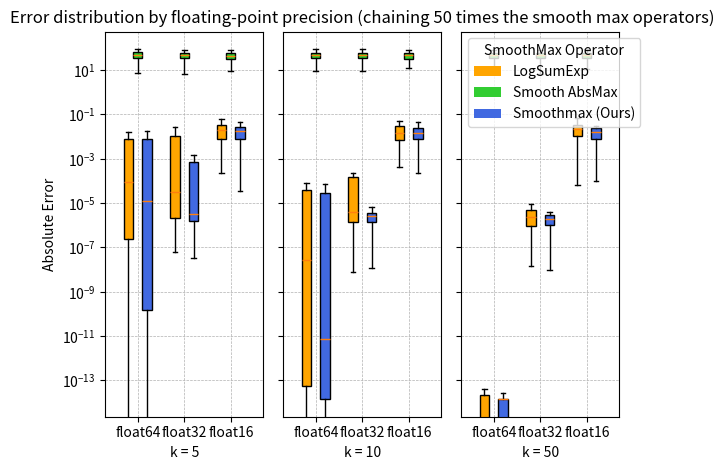

Recreate this plot in Python.
import numpy as np
import matplotlib.pyplot as plt
import random
from scipy.stats import sem, t
import timeit
from matplotlib.patches import Patch

# ================================
# Operator Definitions
# ================================

limited_type = lambda x:x

def smoothmax(a, b, k=10):
    # a = np.asarray(a)
    # b = np.asarray(b)
    delta = b - a
    exp_term = limited_type(np.exp(-k * delta))

    denom1 = 1.0 + exp_term
    denom2 = 1.0 - exp_term

    term1 = 0.5 * (delta / denom1)
    term2 = 0.5 * (delta / np.where(np.abs(denom2) < 0.0001, 1.0, denom2)) # Avoid division by 0, just for the warnings

    smooth = limited_type(a + term1 + term2)

    # Use np.where to handle a == b case element-wise or for scalars
    return np.where(a == b, a + 1.0 / (2 * k), smooth)

#def smoothmax(a, b, k=10):
#     delta = b - a
#     if a == b:
#         return a + 1 / (2 * k)
#     exp_term = np.exp(-k * delta)
#     denom1 = 1.0 + exp_term
#     denom2 = 1.0 - exp_term
#     term1 = 0.5 * (delta / denom1)
#     term2 = 0.5 * (delta / denom2)
#     return a + term1 + term2

def softplus_max(a, b, k=10):
    delta = b - a
    softplus = limited_type(np.log1p(np.exp(k * delta))) / k
    return limited_type(a + softplus)

def logsumexp_max(a, b, k=10):
    max_ab = max(a, b)
    return limited_type(limited_type(np.log(limited_type(limited_type(np.exp(k * (a - max_ab))) + limited_type(np.exp(k * (b - max_ab))))) + k * max_ab) / k)

def smooth_absmax(a, b, k=10):
    delta = abs(a - b)
    return limited_type((a + b) / 2 + limited_type(np.log1p(np.exp(-k * delta))) / (2 * k))

def quadratic_softmax(a, b, k=10):
    epsilon = 1.0 / k  # sharpness control
    delta = b - a
    if True or abs(delta) < epsilon:
        r = (a + b) / 2 + (delta**2) / (8 * epsilon)
        return r
    else:
        return max(a, b)



def average_max(a, b, k=None):
    return (a + b) / 2.0

# ================================
# Chaining Utility
# ================================

def chain_operator(x_list, operator, k=10):
    result = x_list[-1]
    for x in reversed(x_list[:-1]):
        result = operator(x, result, k) if k is not None else operator(x, result)
    return result


def runtime_benchmark(operators, num_runs=10000, k=10):
    a, b = 1.23, 4.56
    print("\n=== Runtime Benchmark (Avg µs per call over {} runs) ===".format(num_runs))
    for name, (func, uses_k, _, _) in operators.items():
        if uses_k:
            stmt = f"func({a}, {b}, {k})"
        else:
            stmt = f"func({a}, {b})"
        setup = f"from __main__ import func"
        # Use a lambda to time dynamically bound function
        timer = timeit.Timer(lambda: func(a, b, k) if uses_k else func(a, b))
        total_time = timer.timeit(number=num_runs)
        avg_time_us = (total_time / num_runs) * 1e6
        print(f"{name:<20}: {avg_time_us:.2f} µs per call")

# ==========================================================
# Multivariate Aggregation Behavior (Error Distribution)
# ==========================================================

def aggregation_error_distribution(operators, k=10, num_trials=1000, vector_size=50):
    np.random.seed(42)
    print(f"\n=== Aggregation Error Distribution (n = {vector_size}, {num_trials} trials) ===")
    for name, (func, uses_k, _, _) in operators.items():
        errors = []
        for _ in range(num_trials):
            x_list = np.random.uniform(0, 100, size=vector_size)
            true_max = np.max(x_list)
            approx = chain_operator(list(x_list), func, k=k if uses_k else None)
            errors.append(abs(approx - true_max))
        mean = np.mean(errors)
        std = np.std(errors)
        p95 = np.percentile(errors, 95)
        print(f"{name:<20}: Mean = {mean:.3e}, Std = {std:.3e}, 95th% = {p95:.3e}")




if __name__ == "__main__":
    # ================================
    # Benchmark Parameters
    # ================================

    # operator_registry = {
    #     'Smoothmax': (smoothmax, True, 30),
    #     'Softplus': (softplus_max, True, 42),
    #     'LogSumExp': (logsumexp_max, True, 45),
    #     #'Average': (average_max, False, 1)
    # }
    operator_registry = {
        'LogSumExp': (logsumexp_max, True, 45, "orange"),
        'Smooth AbsMax': (smooth_absmax, True, 35, "limegreen"),
        'Smoothmax (Ours)': (smoothmax, True, 30, "royalblue"),
        # 'Quadratic Softmax': (quadratic_softmax, True, 15, "red"),
        # 'Average': (average_max, False, 1)
    }


    # Benchmark configuration
    max_n = 500
    step = 10
    num_trials = 100
    k_value = 50
    confidence = 0.95
    n_values = range(2, max_n + 1, step)
    highest_value = 100
    np.random.seed(42)
    base_data = np.random.uniform(0, highest_value, size=max_n * 2)

    limited_types = [np.float64, np.float32, np.float16, lambda x:x]
    limited_type = limited_types[2]
    #
    # # ==========================================================
    # # Run Add-ons
    # # ==========================================================
    #
    # # Run these after operator_registry is defined
    # runtime_benchmark(operator_registry, num_runs=10000, k=k_value)
    # aggregation_error_distribution(operator_registry, k=k_value, num_trials=num_trials, vector_size=50)

    # ================================
    # Results: Chaining Depth & Random Input Distribution
    # ================================
    #
    # chaining_results = {name: {'mean': [], 'ci_low': [], 'ci_high': []} for name in operator_registry}
    #
    # for n in n_values:
    #     for name, (op_func, uses_k, _, _) in operator_registry.items():
    #         errors = []
    #         for _ in range(num_trials):
    #             x_list = random.sample(list(base_data), n)
    #             true_max = max(x_list)
    #             approx = chain_operator(x_list, op_func, k=k_value if uses_k else None)
    #             errors.append(abs(approx - true_max))
    #         mean = np.mean(errors)
    #         std_err = sem(errors)
    #         h = std_err * t.ppf((1 + confidence) / 2., num_trials - 1)
    #         chaining_results[name]['mean'].append(mean)
    #         chaining_results[name]['ci_low'].append(mean - h)
    #         chaining_results[name]['ci_high'].append(mean + h)
    #
    #
    # # ================================
    # # Plotting: Chaining Depth
    # # ================================
    #
    # plt.figure(figsize=(12, 7))
    # for name in operator_registry:
    #     mean = np.array(chaining_results[name]['mean'])
    #     ci_low = np.array(chaining_results[name]['ci_low'])
    #     ci_high = np.array(chaining_results[name]['ci_high'])
    #     plt.plot(n_values, mean, label=f'{name} Mean Error', color=operator_registry[name][3])
    #     plt.fill_between(n_values, ci_low, ci_high, alpha=0.2)
    #
    # plt.xlabel('Number of Inputs Chained')
    # plt.ylabel(f"Absolute Error (Mean ± {int(confidence * 100)}% CI)")
    # plt.yscale('log')
    # plt.title(f'Chaining Error vs. Input Count (k={k_value}, {num_trials} trials)')
    # plt.legend()
    # plt.grid(True)
    # plt.tight_layout()
    # plt.show()

    # =======================================
    # Plotting: Precision vs. Sharpness (Dual Scale)
    # =======================================
    #
    # diff_values = [0.0001, 0.01, 1.0, 100.0]
    #
    # for i, diff in enumerate(diff_values):
    #     a = 0.01
    #     b = a + diff
    #     true_max = max(a, b)
    #
    #     # Define k-ranges
    #     k_values_low = np.logspace(0.5, 2, 500)
    #     k_values_high = np.arange(1000, 100000, 500)
    #
    #     # Container for both low and high results
    #     k_ranges = [("Low k", k_values_low), ("High k", k_values_high)]
    #
    #     fig, axs = plt.subplots(1, 2, figsize=(16, 6))
    #     fig.suptitle(f'Precision vs. Sharpness (a = {a}, b = {b}, diff = {diff})')
    #
    #     for ax, (k_label, k_values) in zip(axs, k_ranges):
    #         precision_results = {name: [] for name in operator_registry}
    #
    #         for k in k_values:
    #             for name, (op_func, uses_k, _, _) in operator_registry.items():
    #                 approx = op_func(a, b, k)
    #                 precision_results[name].append(abs(approx - true_max))
    #
    #         for name, errors in precision_results.items():
    #             color = operator_registry[name][3]
    #             ax.plot(k_values, errors, label=name, color=color)
    #
    #         ax.set_title(f"{k_label} values")
    #         ax.set_xlabel('Sharpness (k)')
    #         # ax.set_xscale('log' if k_label == "Low k" else 'linear')
    #         ax.set_yscale('symlog', linthresh=1e-8)
    #         ax.grid(True, which='both', linestyle='--', linewidth=0.5)
    #
    #     axs[0].set_ylabel('Approximation Error')
    #     axs[1].legend(title="Operator", loc='upper right')
    #     plt.tight_layout(rect=[0, 0.03, 1, 0.95])
    #     plt.show()

    # ============================================
    # Plot: Error Distribution by Precision
    # ============================================

    # Prepare error data per (type, operator)
    precision_error_data = {}  # {(type_label, operator_name): [errors]}

    type_labels = ['float64', 'float32', 'float16']
    vector_size = 50
    num_trials = 200

    # Plotting
    # plt.figure(figsize=(14, 7))
    fig, axes = plt.subplots(1, 3, sharey=True)

    for iPlot, k_value in enumerate([5, 10, 50]):

        for t_label, ltype in zip(type_labels, limited_types):
            limited_type = ltype  # override global limited_type for this block
            for name, (op_func, uses_k, _, _) in operator_registry.items():
                errors = []
                for _ in range(num_trials):
                    x_list = np.random.uniform(0, highest_value, size=vector_size)
                    true_max = np.max(x_list)
                    k = k_value # if name == "Smoothmax (Ours)" else k_value * 2
                    approx = chain_operator(list(x_list), op_func, k=k if uses_k else None)
                    error = abs(float(approx) - float(true_max))  # force to Python float for plotting
                    errors.append(error)
                precision_error_data[(t_label, name)] = errors

        # Reformat for plotting: group by float type
        boxplot_data = []
        boxplot_labels = []
        group_labels = []

        for t_label in type_labels:
            for name in operator_registry:
                boxplot_data.append(precision_error_data[(t_label, name)])
                boxplot_labels.append(name)
                group_labels.append(t_label)

        positions = []
        width = 0.2
        ticks = []
        tick_labels = []
        colors = []

        op_names = list(operator_registry.keys())
        num_ops = len(op_names)

        # Offset each boxplot group slightly so they don’t overlap
        for i, t_label in enumerate(type_labels):
            for j, op_name in enumerate(op_names):
                index = i * num_ops + j
                pos = i + (j - (num_ops - 1) / 2) * width
                positions.append(pos)
                ticks.append(i)
                tick_labels.append(t_label)
                colors.append(operator_registry[op_name][3])

        bplot = axes[iPlot].boxplot(boxplot_data, positions=positions, widths=width, patch_artist=True, showfliers=False)

        for patch, color in zip(bplot['boxes'], colors):
            patch.set_facecolor(color)

        # Add labels manually
        axes[iPlot].set_xticks(ticks=list(range(len(type_labels))), labels=type_labels)
        axes[iPlot].set_yscale('log')

        legend_patches = [Patch(label=op_name, facecolor=operator_registry[op_name][3]) for op_name in op_names]
        plt.legend(legend_patches, op_names, title='SmoothMax Operator', loc='upper left')
        axes[iPlot].grid(True, which='both', linestyle='--', linewidth=0.5)

        if iPlot == 0:
            axes[iPlot].set_ylabel('Absolute Error')
        if iPlot == 1:
            axes[iPlot].set_title(f'Error distribution by floating-point precision (chaining {vector_size} times the smooth max operators)')
            axes[iPlot].set_xlabel('Floating Point Precision Type')
        axes[iPlot].set_xlabel(f"k = {k_value}")

    plt.tight_layout()
    plt.show()
